The GitHub repository marian4cost/VIPER contains a labelled image folder "dataset" with 2 categories: antiga, Mercosul plate. Examples follow, each with its label.

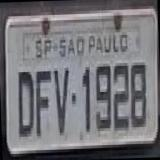
Label: antiga

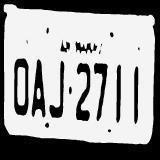
Label: antiga

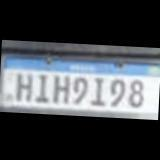
Label: Mercosul plate

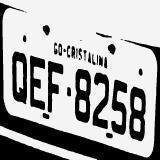
Label: antiga

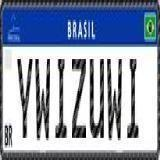
Label: Mercosul plate

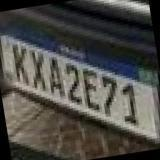
Label: Mercosul plate
